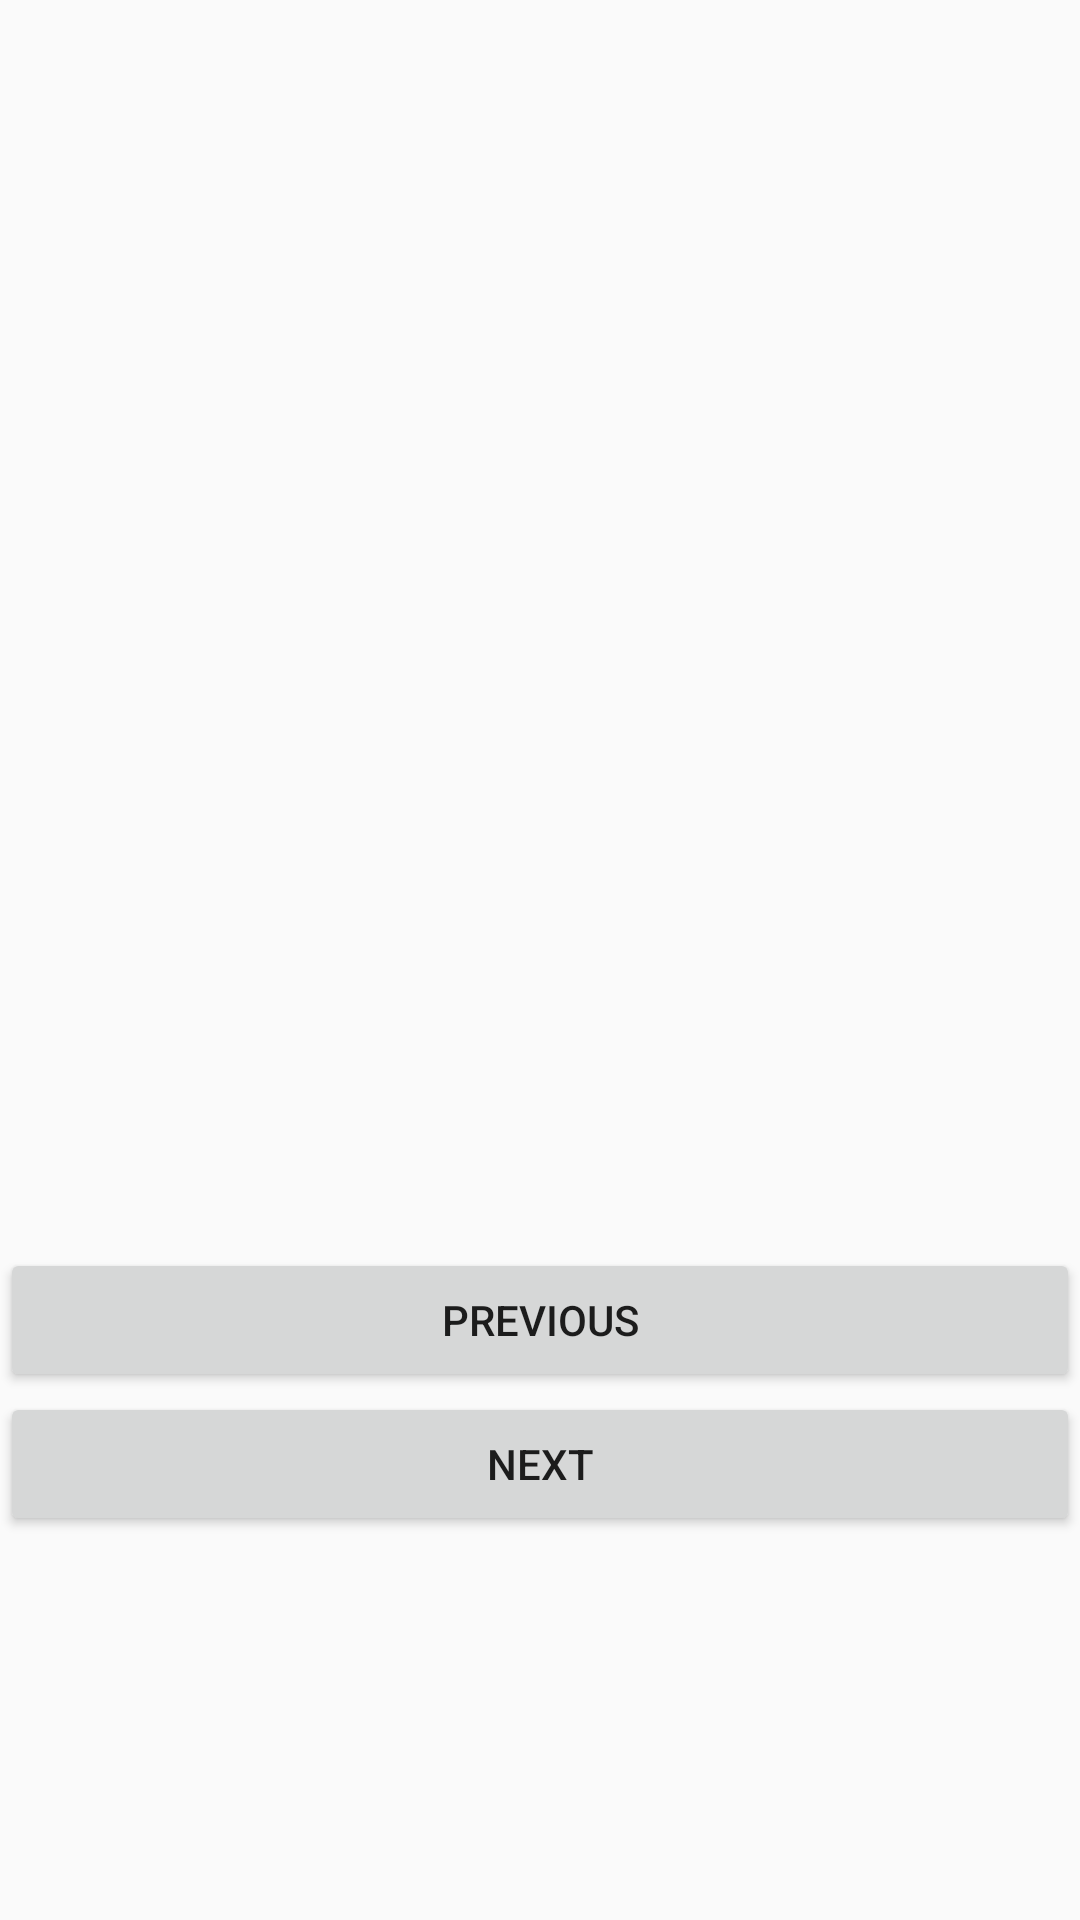

Produce the Android XML layout that renders to this screen, including the resource entries it uses.
<!-- AndroidManifest.xml: application theme AppTheme -->
<!-- res/layout/beauty.xml -->
<?xml version="1.0" encoding="utf-8"?>
<LinearLayout xmlns:android="http://schemas.android.com/apk/res/android"
    xmlns:app="http://schemas.android.com/apk/res-auto"
    xmlns:tools="http://schemas.android.com/tools"
    android:layout_width="match_parent"
    android:layout_height="match_parent"
    android:orientation="vertical">

    <ImageView
        android:id="@+id/beapic"
        android:layout_width="match_parent"
        android:layout_height="416dp"
        tools:srcCompat="@tools:sample/avatars" />

    <Button
        android:id="@+id/pre"
        android:layout_width="match_parent"
        android:layout_height="wrap_content"
        android:text="previous" />

    <Button
        android:id="@+id/next"
        android:layout_width="match_parent"
        android:layout_height="wrap_content"
        android:text="next" />
</LinearLayout>
<!-- resources referenced by this layout -->
<resources>
  <style name="AppTheme" parent="Theme.AppCompat.Light.DarkActionBar">
          
          <item name="colorPrimary">@color/blue</item>
          <item name="colorPrimaryDark">@color/gray</item>
          <item name="colorAccent">@color/red</item>
      </style>
</resources>
